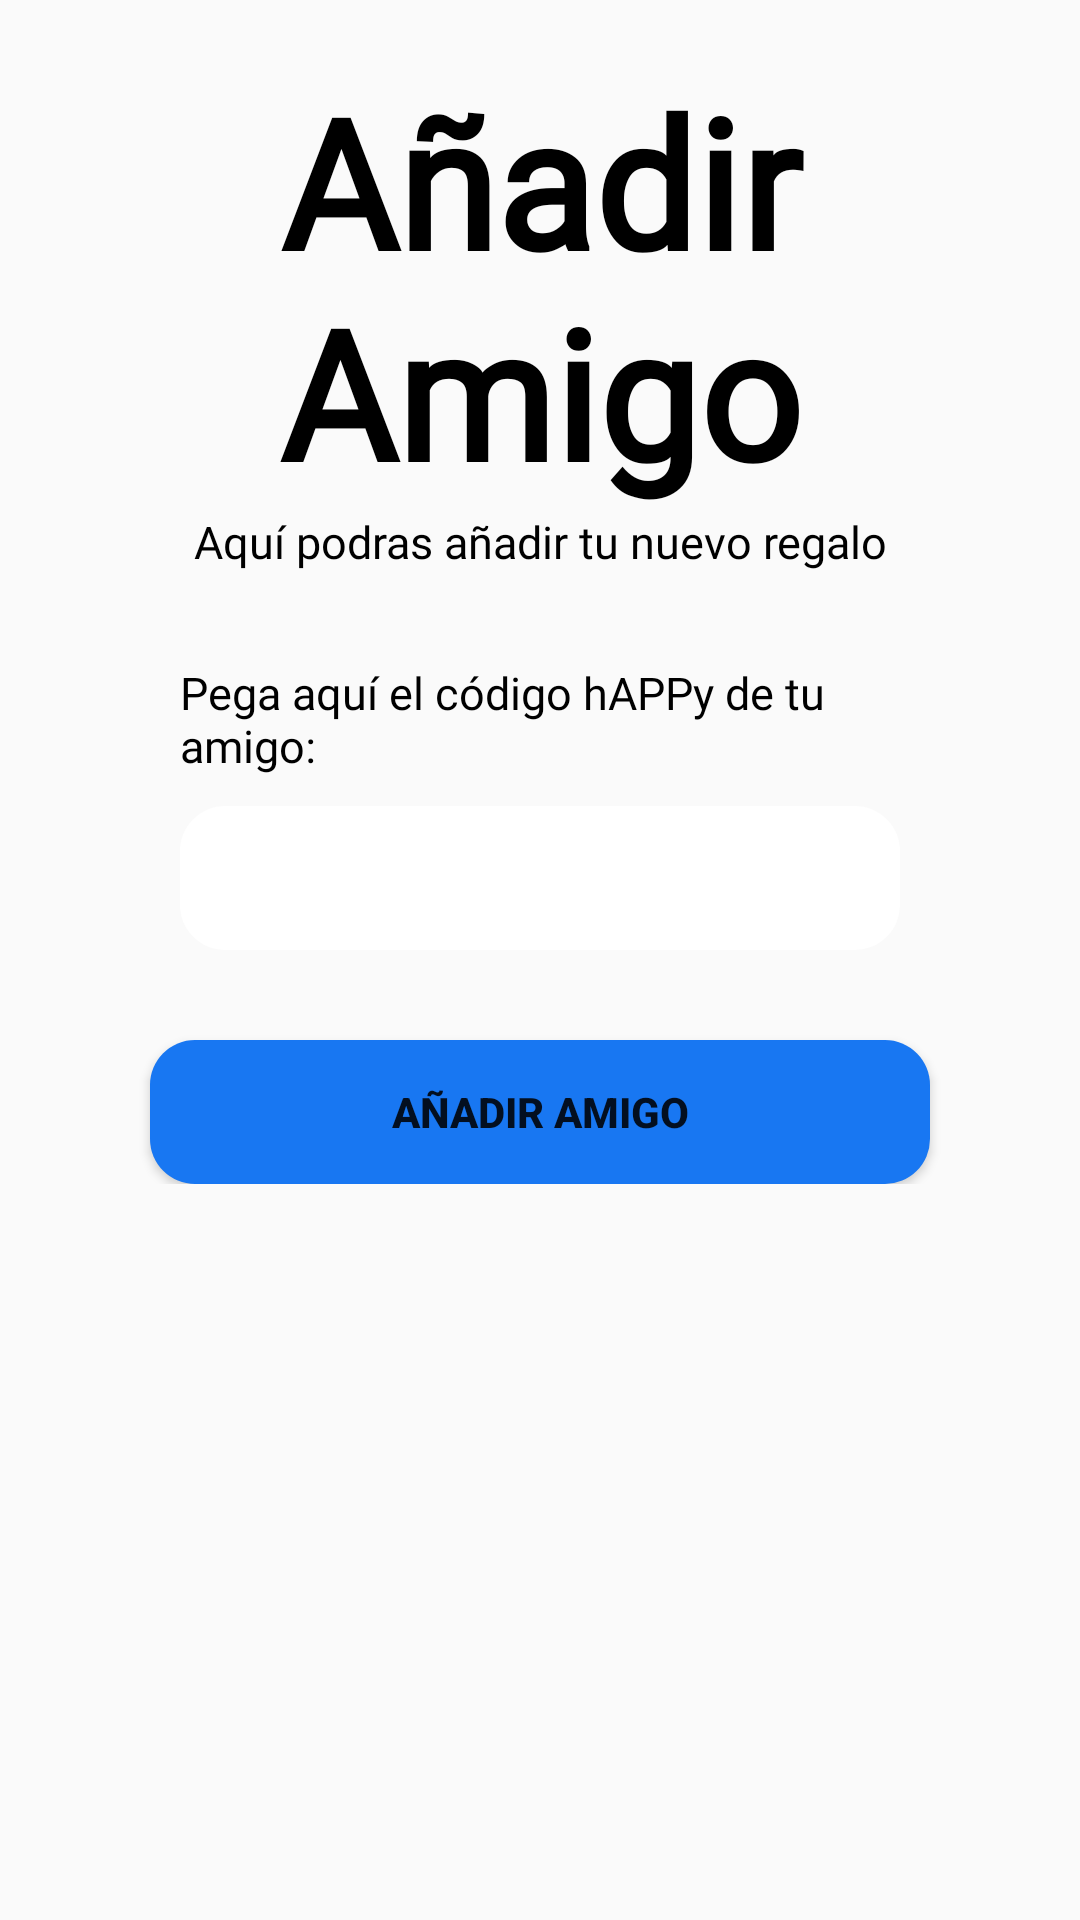

This screen was rendered from an Android layout file. Write that file and the resources it references.
<!-- AndroidManifest.xml: application theme Theme.HAPPy -->
<!-- res/layout/fragment_anadir_amigo.xml -->
<?xml version="1.0" encoding="utf-8"?>
<FrameLayout xmlns:android="http://schemas.android.com/apk/res/android"
    xmlns:tools="http://schemas.android.com/tools"
    android:layout_width="match_parent"
    android:layout_height="match_parent"
    tools:context=".fragments.FragmentAnadirAmigo">

    
    <LinearLayout
        android:layout_width="match_parent"
        android:layout_height="wrap_content"
        android:orientation="vertical">

        <TextView
            android:layout_width="match_parent"
            android:layout_height="wrap_content"
            android:text="Añadir Amigo"
            android:textSize="60dp"
            android:layout_marginTop="20dp"
            android:textAlignment="center"
            android:fontFamily="@font/englebert"
            android:textColor="@color/black"
            android:textStyle="bold"/>

        <TextView
            android:layout_width="match_parent"
            android:layout_height="wrap_content"
            android:text="Aquí podras añadir tu nuevo regalo"
            android:textColor="@color/black"
            android:textAlignment="center"
            android:fontFamily="@font/poppin"
            android:textSize="15dp"
            />

        <TextView
            android:layout_width="match_parent"
            android:layout_height="wrap_content"
            android:text="Pega aquí el código hAPPy de tu amigo:"
            android:textSize="15dp"
            android:textColor="@color/black"
            android:fontFamily="@font/poppin"
            android:layout_marginTop="30dp"
            android:layout_marginLeft="60dp"
            android:layout_marginRight="60dp"
            />

        <EditText
            android:id="@+id/codigoAmigo"
            android:layout_width="match_parent"
            android:layout_height="wrap_content"
            android:layout_marginLeft="60dp"
            android:layout_marginTop="10dp"
            android:layout_marginRight="60dp"
            android:background="@drawable/popup_blanco"
            android:inputType="textPersonName"
            android:minHeight="48dp"
            android:padding="10dp"
            android:textSize="15dp"
            tools:ignore="SpeakableTextPresentCheck" />

        <Button
            android:id="@+id/botonConfirmarAmigo"
            android:layout_width="match_parent"
            android:layout_height="wrap_content"
            android:padding="10dp"
            android:text="Añadir Amigo"
            android:layout_marginTop="30dp"
            android:layout_marginLeft="50dp"
            android:layout_marginRight="50dp"
            android:textStyle="bold"
            android:background="@drawable/boton_redondo_azul"/>
    </LinearLayout>

</FrameLayout>
<!-- resources referenced by this layout -->
<resources>
  <color name="black">#FF000000</color>
  <!-- drawable boton_redondo_azul (drawable) -->
  <?xml version="1.0" encoding="utf-8"?>
  <shape xmlns:android="http://schemas.android.com/apk/res/android"
      android:shape="rectangle">
      <solid android:color="@color/azul_Basico" />
      <corners android:bottomRightRadius="15dp"
          android:bottomLeftRadius="15dp"
          android:topRightRadius="15dp"
          android:topLeftRadius="15dp"/>
  </shape>
  <!-- drawable popup_blanco (drawable) -->
  <?xml version="1.0" encoding="utf-8"?>
  <shape xmlns:android="http://schemas.android.com/apk/res/android" android:shape="rectangle">
      <solid android:color="@color/white"></solid>
      <corners android:bottomRightRadius="15dp"
          android:bottomLeftRadius="15dp"
          android:topRightRadius="15dp"
          android:topLeftRadius="15dp"/>
  
  </shape>
  <style name="Theme.HAPPy" parent="Theme.AppCompat.Light.NoActionBar">
          
          <item name="colorPrimary">@color/principal</item>
          <item name="colorPrimaryVariant">@color/principal</item>
          <item name="colorOnPrimary">@color/white</item>
          
          <item name="colorSecondary">@color/teal_200</item>
          <item name="colorSecondaryVariant">@color/teal_700</item>
          <item name="colorOnSecondary">@color/black</item>
          
          <item name="android:statusBarColor" tools:targetApi="l">?attr/colorPrimaryVariant</item>
          
      </style>
  <color name="azul_Basico">#1877F2</color>
  <color name="white">#FFFFFFFF</color>
  <color name="principal">#FAF000</color>
  <color name="teal_200">#FF03DAC5</color>
  <color name="teal_700">#FF018786</color>
</resources>
